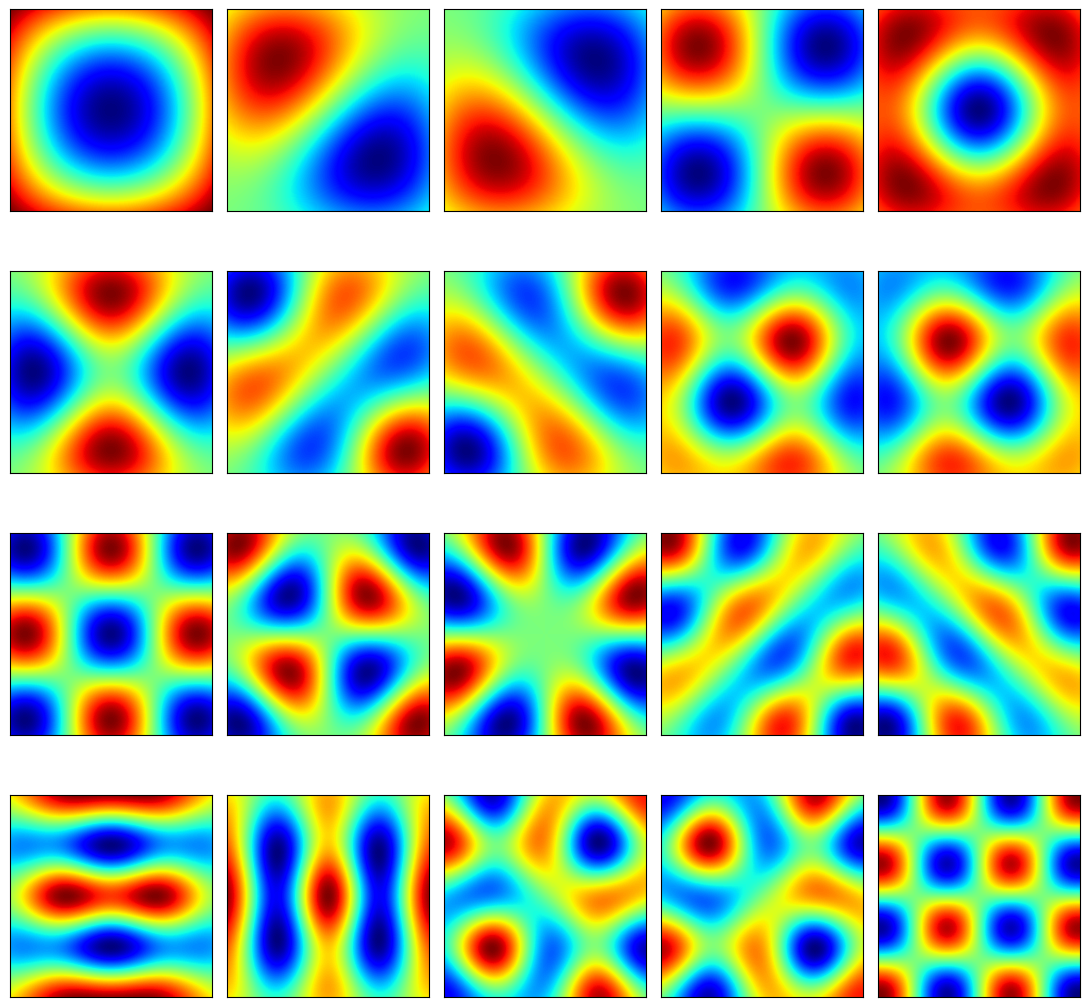

Reproduce this figure in Python.
import numpy as np
import matplotlib.pyplot as plt
from scipy.spatial.distance import cdist
import scipy
import warnings
from matplotlib import cm
from mpl_toolkits.mplot3d import Axes3D
import time
warnings.filterwarnings("ignore")


class Conduction:
    """
    Solver for 2D heat conduction with heat source on the plate and
    Gaussian random field as the conductivity coefficient.
    """

    def __init__(self, x=(-0.5, 0.5), y=(-0.5, 0.5)):
        """
        Initialize the variables

        Args:
            x (tuple): tuple of x coordinates (x0,x1)
            y (tuple): tuple of x coordinates (y0,y1)
        """
        self.ndimen = 2
        self.x0 = x[0]
        self.y0 = y[0]
        self.x1 = x[1]
        self.y1 = y[1]
        self.length = self.x1 - self.x0
        self.width = self.y1 - self.y0

    def run(self,xi,view=False):
        """
        Wrapper to run the code

        Arg:
            - xi (nparray): array of input

        Return:
            - tavgB (float): Average temperature inside region B
        """
        gridx, gridy = self.creategrid(100, 100, view=False)
        gx = self.calculatealpha(xi, gridx, gridy, 0.2, view=False)
        self.creatematrix(gx)
        self.solve(view=view)
        tavgB = self.calcB()
        return tavgB

    def creatematrix(self, kx):
        matsize = np.size(self.z,0)
        self.coeffmat = np.zeros(shape=[matsize,matsize])

        # Create lower neumann BC
        for i in range(self.nx+1):
            self.coeffmat[i,i] = 1
            self.coeffmat[i,i+self.nx+1] = -1

        # Create upper dirichlet BC
        for i in range(-(self.nx+1),0):
            self.coeffmat[i,i] = 1

        # Create the remaining
        for i in range(self.nx+1,matsize-(self.nx+1)):
            if i % (self.nx+1) == 0: # left neumann BC
                self.coeffmat[i, i] = 1
                self.coeffmat[i, i + 1] = -1
            elif i % (self.nx+1) == self.nx: # right neumann BC
                self.coeffmat[i, i] = 1
                self.coeffmat[i, i - 1] = -1
            else:
                iloc,jloc = self.z[i,:]
                iloc = int((np.round(iloc,2) + 0.5)*100)
                jloc = int((np.round(jloc,2) + 0.5)*100)
                k1 = (kx[jloc,iloc+1] - kx[jloc,iloc+1]) / ((2*self.dx)**2)
                k2 = (kx[jloc+1,iloc] - kx[jloc-1,iloc]) / ((2*self.dy)**2)
                k3 = kx[jloc,iloc] / (self.dx**2)
                k4 = kx[jloc, iloc] / (self.dy ** 2)
                self.coeffmat[i,i] = 2*(k3+k4)
                self.coeffmat[i, i - 1] = -(k3-k1)
                self.coeffmat[i, i + 1] = -(k3+k1)
                self.coeffmat[i, i - (self.nx + 1)] = -(k4-k2)
                self.coeffmat[i, i + (self.nx + 1)] = -(k4+k2)

    def solve(self, view=False):
        self.source = np.zeros(shape=[np.size(self.z,0)])
        for i in range(np.size(self.z,0)):
            x = self.z[i,0]
            y = self.z[i,1]
            if (x >= 0.2 and x <= 0.3) and ((y >= 0.2 and y <= 0.3)):
                self.source[i] = 2000
            else:
                pass

        self.tdist = np.linalg.solve(self.coeffmat,self.source)
        tdist = self.tdist.reshape((self.nx+1, self.ny+1))
        if view:
            fig, ax = plt.subplots()
            surf = ax.imshow(tdist, cmap=cm.jet, extent=[-0.5, 0.5, -0.5, 0.5], origin='lower', interpolation='bilinear')
            clb = fig.colorbar(surf)
            clb.ax.set_title('T[\u2103]')
            plt.show()

    def calcB(self):
        blist = []
        for i in range(np.size(self.z,0)):
            x = self.z[i, 0]
            y = self.z[i, 1]
            if (x >= -0.3 and x <= -0.2) and ((y >= -0.3 and y <= -0.2)):
                blist.append(self.tdist[i])
            else:
                pass
        blist = np.array(blist)
        TavgB = np.sum(blist*(0.01**2)) / 0.01
        return TavgB


    def calculatealpha(self, xi, gridx, gridy, theta=0.2, view=False):
        grfx, grfy = self.rndfgrid()
        M, li, phii = self.grandomfield(theta,grfx,grfy)
        self.z = np.hstack((gridx.reshape(self.nn, 1), gridy.reshape(self.nn, 1)))
        gx = np.zeros(shape=[np.size(self.z,0)])
        for i in range(np.size(self.z,0)):
            gx[i] = self.calcgz(self.z[i,:],M,xi,li,phii)
        gx = gx.reshape((np.size(gridx,0), np.size(gridx,1)))

        if view:
            fig = plt.figure()
            ax = fig.gca(projection='3d')
            surf = ax.plot_surface(gridx, gridy,gx,cmap=cm.coolwarm, linewidth=0, antialiased=False)
            plt.show()

        kx = np.exp(1 + gx*0.3)
        return kx

    def creategrid(self, nx=100, ny=100, view=False):
        """
        Create discretization for finite difference heat equation solver.

        Args:
             - nx (int): number of spacing on X direction. Default to 100. (number of points is nx+1)
             - ny (int): number of spacing on Y direction. Default to 100. (number of points is ny+1)
             - view (bool): visualize grid or not. Default to False.

         Returns:
             - gridx (nparray): x coordinates for each point across the space.
             - gridy (nparray): y coordinates for each point across the space.
        """
        self.nx = nx
        self.ny = ny
        xx = np.linspace(self.x0, self.x1, nx + 1)
        yy = np.linspace(self.y0, self.y1, ny + 1)
        self.nn = (nx + 1) * (ny + 1)
        gridx, gridy = np.meshgrid(xx, yy)
        self.dx = self.length / nx
        self.dy = self.width / ny

        if view is True:
            for i in range(nx + 1):
                temp1 = np.array([[-0.5, yy[i]], [0.5, yy[i]]])
                temp2 = np.array([[xx[i], -0.5], [xx[i], 0.5]])
                plt.plot(temp1[:, 0], temp1[:, 1], 'k')
                plt.plot(temp2[:, 0], temp2[:, 1], 'k')
            plt.scatter(self.gridx, self.gridy)
            plt.show()

        return gridx, gridy

    def rndfgrid(self, nx=10, ny=10, view=False):
        """
        Create RGF nodes in the domain.

        Args:
            nx (int): number of spacing on X direction. Default to 10. (number of points is nx+1)
            ny (int): number of spacing on Y direction. Default to 10. (number of points is ny+1)
            view (bool): display nodes or not.

        Returns:
             - rf_gridx (nparray): x coordinates for each point across the space.
             - rf_gridy (nparray): y coordinates for each point across the space.
        """
        rf_xx = np.linspace(self.x0, self.x1, nx+1)
        rf_yy = np.linspace(self.y0, self.y1, ny+1)
        self.rf_nn = (nx+1) * (ny+1)
        rf_gridx, rf_gridy = np.meshgrid(rf_xx, rf_yy)

        if view is True:
            for i in range(nx+1):
                temp1 = np.array([[-0.5, rf_yy[i]], [self.rf_yy[i]]])
                temp2 = np.array([[rf_xx[i], -0.5], [rf_xx[i], 0.5]])
                plt.plot(temp1[:, 0], temp1[:, 1], 'k')
                plt.plot(temp2[:, 0], temp2[:, 1], 'k')
            plt.scatter(rf_gridx, rf_gridy)
            plt.show()

        return rf_gridx,rf_gridy

    def grandomfield(self, theta, rf_gridx, rf_gridy):
        """
        Calculate the components inside the Gaussian random field.

        Args:
            - theta (float): Lengthscale of Kernel function
            - rf_gridx (nparray):  x coordinates for each point of GRF grid across the space.
            - rf_gridy (nparray):  y coordinates for each point of GRF grid across the space.

        Returns:
            - M (int): Number of dimension of the input variables.
            - li (nparray): Eigenvalues of correlation matrix.
            - phii (nparray): Eigenvectors of correlation matrix.
        """
        self.theta = theta * np.ones(shape=[self.ndimen])
        self.zeta = np.hstack((rf_gridx.reshape(self.rf_nn, 1), rf_gridy.reshape(self.rf_nn, 1,)))
        c_zetazeta = kernel(self.zeta, self.zeta, self.ndimen, self.theta)
        li, phii = np.linalg.eigh(c_zetazeta)
        li = np.flip(li,0)
        phii = np.flip(phii,1)

        for M in range(1,self.rf_nn+1):
            temp1 = np.sum(li[:M]) / np.sum(li)
            if temp1 >= 0.99:
                break
            else:
                pass

        return M,li,phii

    def calcgz(self,z,M,xi,li,phii):
        c_zzeta = kernel(z, self.zeta, self.ndimen, self.theta).transpose()
        gztemp = np.zeros(shape=[M])
        for i in range(M):
            gztemp[i] = (xi[i]/np.sqrt(li[i])) * np.dot(phii[:,i], c_zzeta)
        gz = np.sum(gztemp)
        return gz

    def basisfunc(self,z,i,phii):
        c_zzeta = kernel(z, self.zeta, self.ndimen, self.theta).transpose()
        gztemp = np.dot(phii[:,i], c_zzeta)
        return gztemp

def kernel(XN, XM, nvar, theta):
    if XN.ndim == 1:
        XN = np.array([XN])
    mdist = np.zeros((np.size(XN, 0), np.size(XM, 0), nvar))
    for ii in range(0, nvar):
        X1 = np.transpose(np.array([XN[:, ii]]))
        X2 = np.transpose(np.array([XM[:, ii]]))
        mdist[:, :, ii] = (cdist(X1, X2, 'euclidean') ** 2) / (theta[ii] ** 2)
    Psi = np.exp(-1 * np.sum(mdist, 2))
    return Psi

if __name__ == "__main__":
    case = 1
    if case == 1:
        test = Conduction()
        gridx, gridy = test.creategrid(100, 100, view=False)
        grfx, grfy = test.rndfgrid()
        z = np.hstack((gridx.reshape(test.nn, 1), gridy.reshape(test.nn, 1)))
        M, li, phii = test.grandomfield(0.2, grfx, grfy)
        gx = np.zeros(shape=[np.size(z, 0)])
        fig, axs = plt.subplots(nrows=4, ncols=5, figsize=(11, 11), subplot_kw={'xticks': [], 'yticks': []})
        for j in range(20):
            ax = axs.flat[j]
            for i in range(np.size(z, 0)):
                gx[i] = test.basisfunc(z[i, :], j, phii)
            gxi = gx.reshape((np.size(gridx,0), np.size(gridx,1)))
            surf = ax.imshow(gxi, cmap=cm.jet, extent=[-0.5, 0.5, -0.5, 0.5], origin='lower', interpolation='bilinear')
        plt.tight_layout()
        plt.show()
    else:
        xi = 1*np.random.randn(53)
        t = time.time()
        plate = Conduction()
        tavgB = plate.run(xi, view=True)
        print(tavgB)
        elapsed = time.time() - t
        print(elapsed,'s')


